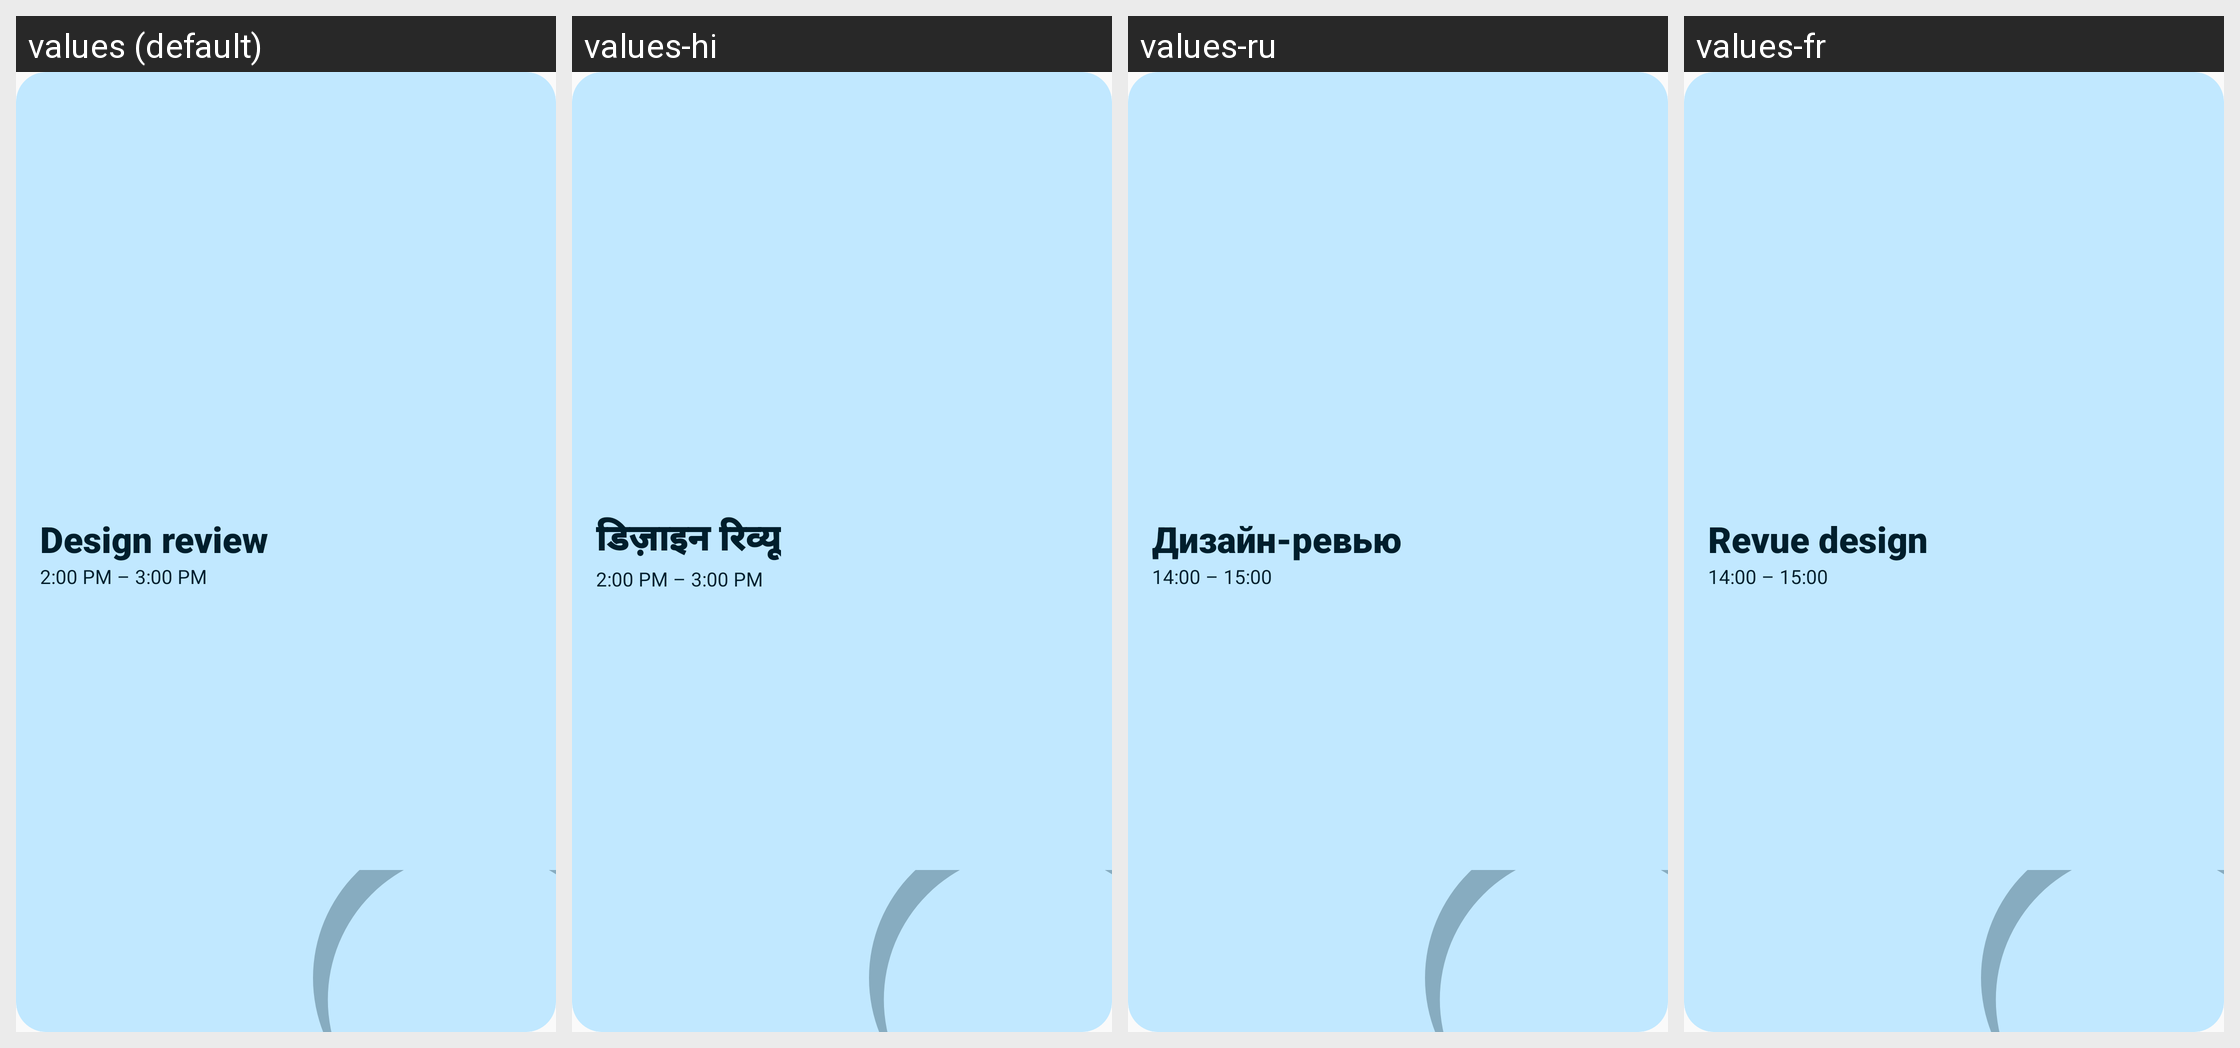

Translations of the strings shown on this Android screen, per locale in the grid:
Android screen res/layout/widget_preview.xml rendered under 4 locales, left to right: values (default), values-hi, values-ru, values-fr. Device: Nexus 5 (rendered at 1080×1920; each locale shown at half size, 540×960, under a caption strip naming it); theme Theme.Caliindar.
Other locales in the repository, not shown: values-de, values-es.
Strings drawn on this screen, with the default value and each locale's value (text and hints the layout hard-codes, and strings that could not be matched under every locale, appear in the picture but are not listed):

widget_preview_title
  values: Design review
  values-hi: डिज़ाइन रिव्यू
  values-ru: Дизайн-ревью
  values-fr: Revue design

widget_preview_time
  values: 2:00 PM – 3:00 PM
  values-hi: 2:00 PM – 3:00 PM
  values-ru: 14:00 – 15:00
  values-fr: 14:00 – 15:00
